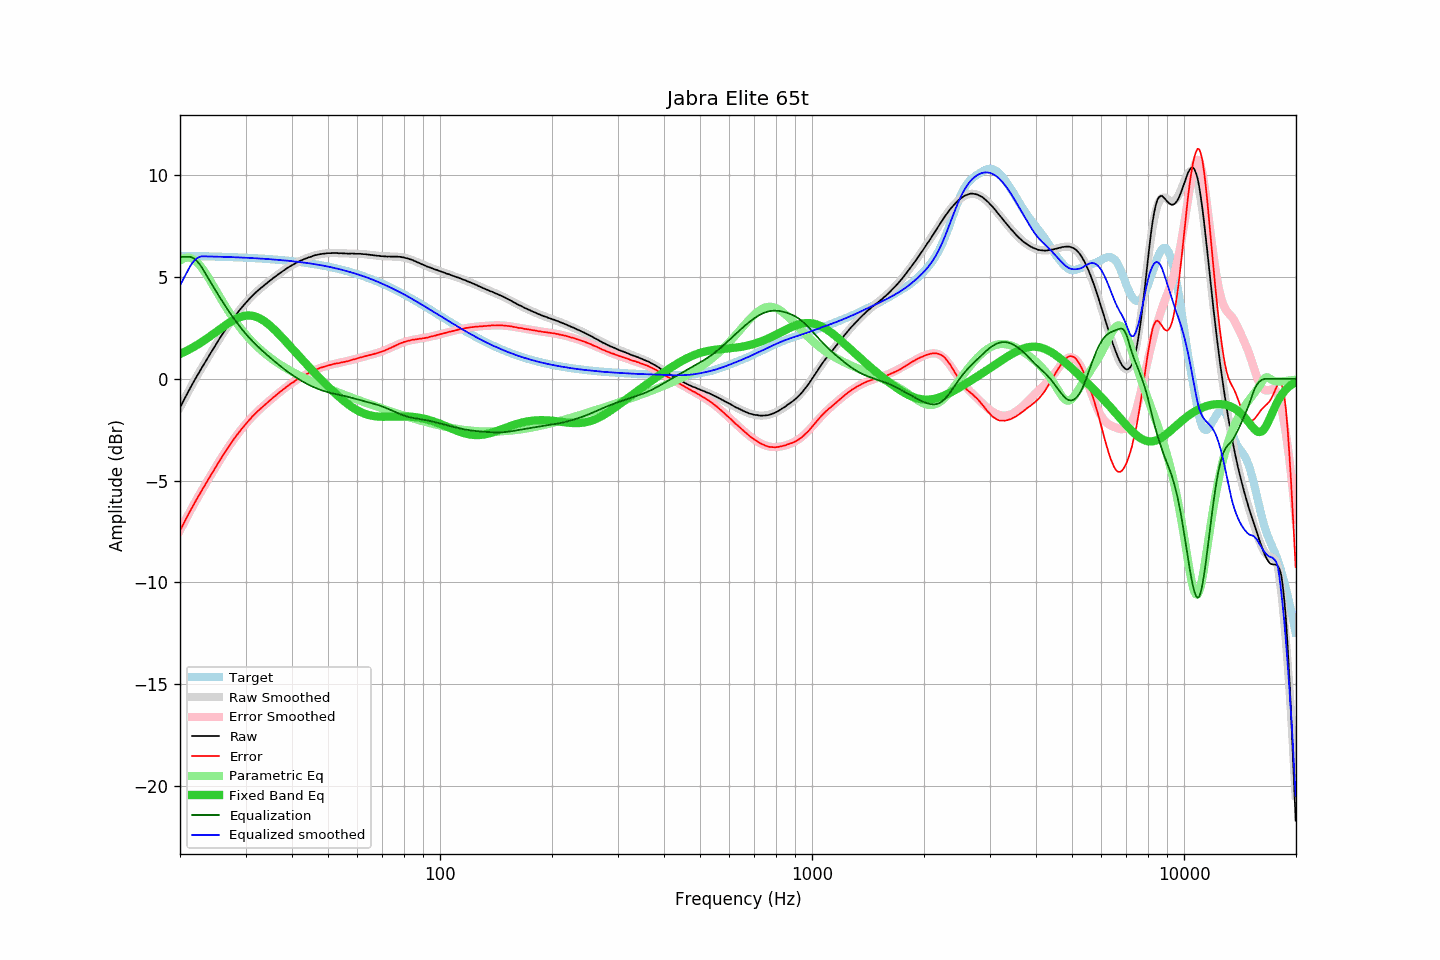

The data file committed next to this chart (first rows):
frequency, raw, error, smoothed, error_smoothed, equalization, parametric_eq, equalized_raw, equalized_smoothed, target
20.00, -1.42, -7.47, -1.41, -7.45, 6.00, 1.22, 4.58, 4.59, 6.05
20.20, -1.26, -7.31, -1.26, -7.30, 6.00, 1.26, 4.74, 4.74, 6.05
20.40, -1.11, -7.15, -1.10, -7.15, 6.00, 1.30, 4.89, 4.90, 6.05
20.61, -0.95, -7.00, -0.95, -7.00, 6.00, 1.33, 5.05, 5.05, 6.05
20.81, -0.80, -6.84, -0.80, -6.85, 6.00, 1.37, 5.20, 5.20, 6.04
21.02, -0.65, -6.69, -0.66, -6.70, 6.00, 1.41, 5.35, 5.34, 6.04
21.23, -0.51, -6.55, -0.51, -6.55, 6.00, 1.46, 5.49, 5.49, 6.04
21.44, -0.36, -6.40, -0.37, -6.41, 5.99, 1.50, 5.63, 5.62, 6.04
21.66, -0.22, -6.26, -0.22, -6.26, 5.95, 1.54, 5.73, 5.73, 6.04
21.87, -0.08, -6.11, -0.08, -6.12, 5.90, 1.59, 5.83, 5.82, 6.04
22.09, 0.06, -5.97, 0.06, -5.98, 5.84, 1.64, 5.90, 5.90, 6.04
22.31, 0.20, -5.83, 0.20, -5.84, 5.75, 1.68, 5.96, 5.95, 6.03
22.54, 0.33, -5.70, 0.33, -5.70, 5.66, 1.73, 5.99, 5.99, 6.03
22.76, 0.47, -5.56, 0.47, -5.56, 5.55, 1.78, 6.02, 6.02, 6.03
22.99, 0.60, -5.43, 0.60, -5.42, 5.42, 1.84, 6.03, 6.03, 6.03
23.22, 0.73, -5.30, 0.74, -5.29, 5.29, 1.89, 6.02, 6.03, 6.03
23.45, 0.86, -5.16, 0.87, -5.16, 5.16, 1.94, 6.02, 6.02, 6.03
23.69, 1.00, -5.02, 1.00, -5.02, 5.02, 2.00, 6.02, 6.02, 6.02
23.92, 1.13, -4.89, 1.13, -4.89, 4.89, 2.05, 6.02, 6.02, 6.02
24.16, 1.26, -4.76, 1.26, -4.76, 4.76, 2.11, 6.02, 6.02, 6.02
24.40, 1.38, -4.63, 1.39, -4.63, 4.63, 2.17, 6.01, 6.01, 6.02
24.65, 1.51, -4.50, 1.52, -4.49, 4.49, 2.22, 6.00, 6.01, 6.01
24.89, 1.64, -4.37, 1.65, -4.36, 4.36, 2.28, 6.01, 6.01, 6.01
25.14, 1.77, -4.24, 1.77, -4.23, 4.23, 2.34, 6.01, 6.01, 6.01
25.39, 1.90, -4.10, 1.90, -4.11, 4.11, 2.40, 6.01, 6.01, 6.01
25.65, 2.03, -3.97, 2.03, -3.98, 3.98, 2.46, 6.01, 6.00, 6.01
25.91, 2.15, -3.85, 2.15, -3.85, 3.85, 2.51, 6.00, 6.00, 6.00
26.16, 2.27, -3.73, 2.27, -3.73, 3.73, 2.57, 6.00, 6.00, 6.00
26.43, 2.39, -3.61, 2.39, -3.61, 3.61, 2.63, 6.00, 6.00, 6.00
26.69, 2.51, -3.48, 2.51, -3.49, 3.49, 2.68, 6.00, 6.00, 6.00
26.96, 2.63, -3.36, 2.63, -3.37, 3.37, 2.73, 6.00, 5.99, 5.99
27.23, 2.74, -3.25, 2.74, -3.25, 3.25, 2.78, 5.99, 5.99, 5.99
27.50, 2.85, -3.14, 2.85, -3.13, 3.13, 2.83, 5.99, 5.99, 5.99
27.77, 2.96, -3.02, 2.96, -3.02, 3.02, 2.88, 5.99, 5.98, 5.98
28.05, 3.07, -2.91, 3.07, -2.91, 2.91, 2.92, 5.98, 5.98, 5.98
28.33, 3.17, -2.81, 3.17, -2.80, 2.80, 2.96, 5.98, 5.98, 5.98
28.62, 3.28, -2.69, 3.27, -2.70, 2.70, 3.00, 5.98, 5.97, 5.97
28.90, 3.37, -2.60, 3.37, -2.60, 2.60, 3.03, 5.97, 5.97, 5.97
29.19, 3.47, -2.50, 3.47, -2.49, 2.49, 3.06, 5.97, 5.97, 5.97
29.48, 3.56, -2.40, 3.57, -2.40, 2.40, 3.08, 5.96, 5.96, 5.96
29.78, 3.66, -2.30, 3.66, -2.30, 2.30, 3.10, 5.96, 5.96, 5.96
30.08, 3.75, -2.21, 3.75, -2.21, 2.21, 3.11, 5.96, 5.96, 5.96
30.38, 3.84, -2.11, 3.84, -2.12, 2.12, 3.11, 5.96, 5.95, 5.95
30.68, 3.92, -2.03, 3.92, -2.03, 2.03, 3.11, 5.95, 5.95, 5.95
30.99, 4.00, -1.94, 4.00, -1.94, 1.94, 3.11, 5.94, 5.94, 5.94
31.30, 4.09, -1.85, 4.08, -1.86, 1.86, 3.10, 5.95, 5.94, 5.94
31.61, 4.16, -1.77, 4.16, -1.78, 1.78, 3.08, 5.94, 5.94, 5.94
31.93, 4.24, -1.69, 4.23, -1.70, 1.70, 3.06, 5.94, 5.93, 5.93
32.24, 4.31, -1.61, 4.31, -1.62, 1.62, 3.03, 5.93, 5.93, 5.93
32.57, 4.38, -1.54, 4.38, -1.54, 1.54, 3.00, 5.92, 5.92, 5.92
32.89, 4.44, -1.48, 4.45, -1.47, 1.47, 2.96, 5.91, 5.92, 5.92
33.22, 4.51, -1.40, 4.51, -1.40, 1.40, 2.91, 5.91, 5.91, 5.91
33.55, 4.57, -1.34, 4.58, -1.33, 1.33, 2.86, 5.90, 5.91, 5.91
33.89, 4.64, -1.26, 4.64, -1.26, 1.26, 2.81, 5.90, 5.90, 5.90
34.23, 4.70, -1.20, 4.71, -1.19, 1.19, 2.75, 5.89, 5.90, 5.90
34.57, 4.77, -1.12, 4.77, -1.12, 1.12, 2.69, 5.89, 5.89, 5.89
34.92, 4.83, -1.05, 4.83, -1.05, 1.05, 2.62, 5.88, 5.88, 5.89
35.27, 4.89, -0.99, 4.89, -0.98, 0.98, 2.55, 5.87, 5.88, 5.88
35.62, 4.96, -0.91, 4.95, -0.92, 0.92, 2.48, 5.88, 5.87, 5.87
35.97, 5.01, -0.86, 5.01, -0.85, 0.85, 2.40, 5.86, 5.87, 5.87
... 635 more rows
